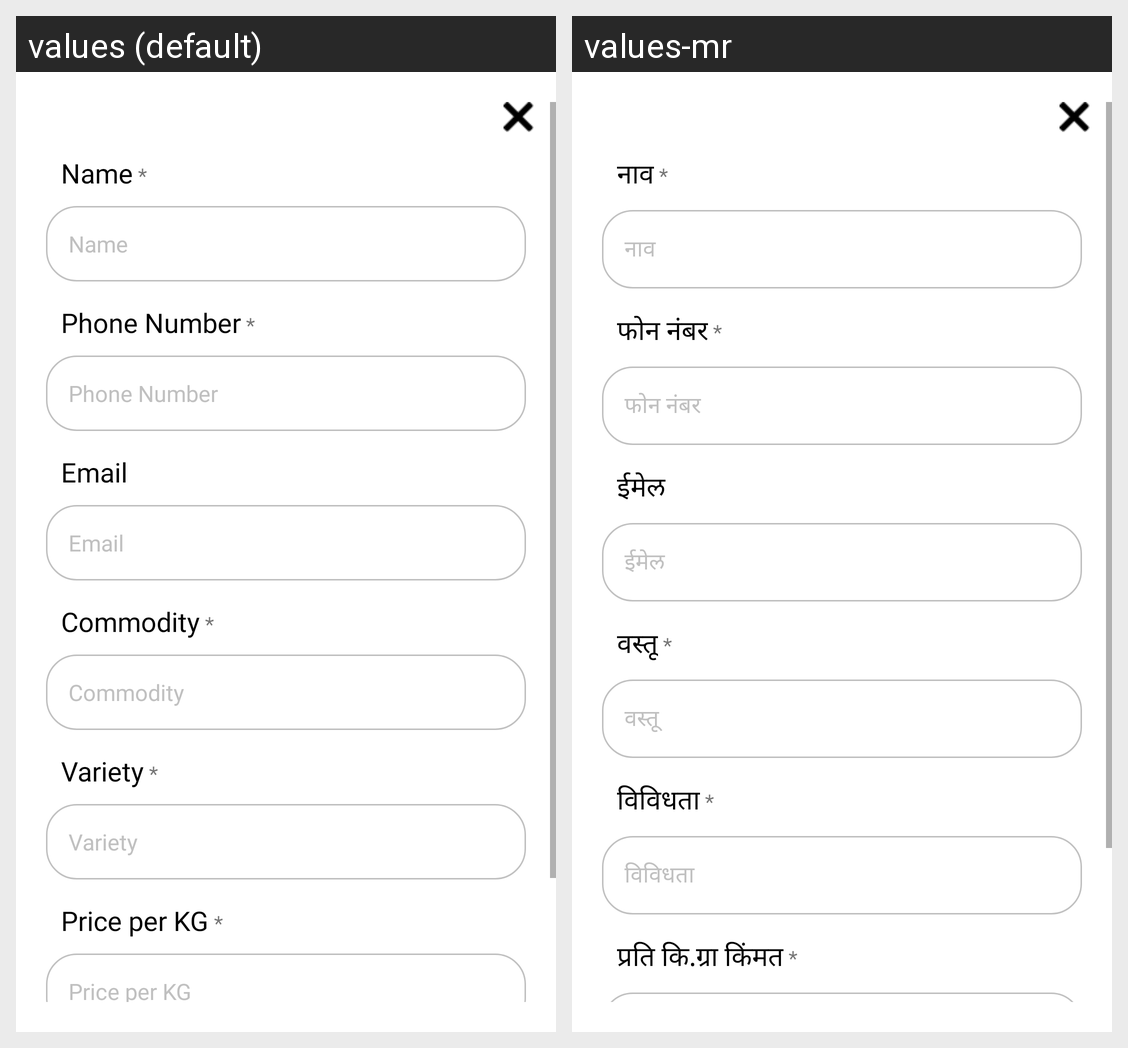

Strings drawn on this Android screen and how each of the app's shown locales translates them:
Android screen res/layout/quate_for_price.xml rendered under 2 locales, left to right: values (default), values-mr. Device: Nexus 5 (rendered at 1080×1920; each locale shown at half size, 540×960, under a caption strip naming it); theme Theme.EAgri10x.
Strings drawn on this screen, with the default value and each locale's value (text and hints the layout hard-codes, and strings that could not be matched under every locale, appear in the picture but are not listed):

name
  values: Name
  values-mr: नाव

phon_numbr
  values: Phone Number
  values-mr: फोन नंबर

email
  values: Email
  values-mr: ईमेल

commodity
  values: Commodity
  values-mr: वस्तू

varity
  values: Variety
  values-mr: विविधता

price_per_kg
  values: Price per KG
  values-mr: प्रति कि.ग्रा किंमत
